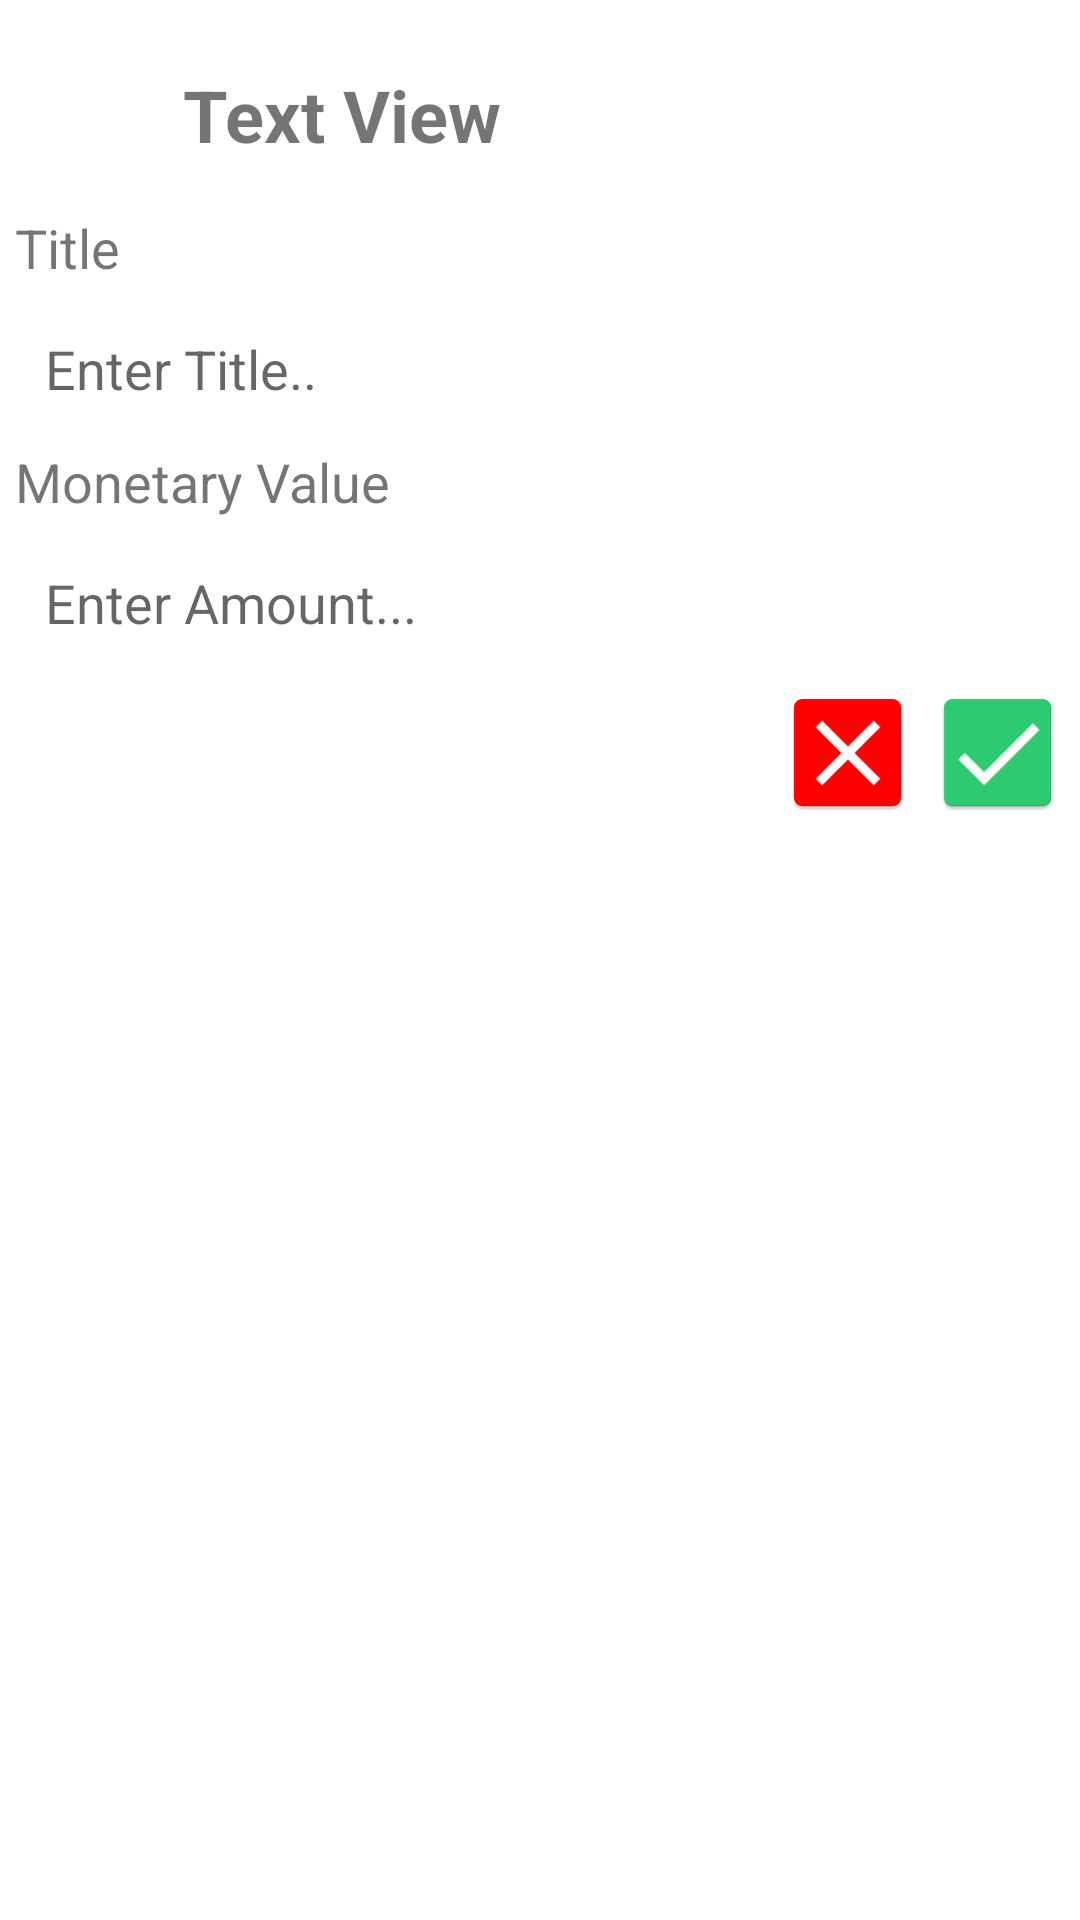

Write the Android layout XML for this screen, with the resource values it uses.
<!-- AndroidManifest.xml: application theme AppTheme -->
<!-- res/layout/bookmark_item_edit_dialog.xml -->
<?xml version="1.0" encoding="utf-8"?>
<ScrollView xmlns:android="http://schemas.android.com/apk/res/android"
    android:id="@+id/bookmark_item_edit_dialog_scroll_view"
    android:layout_width="match_parent"
    android:layout_height="match_parent"
    android:padding="5dp"
    android:orientation="vertical"
    android:background="@color/white">

    <RelativeLayout
        android:id="@+id/bookmark_item_edit_dialog_relative_layout"
        android:layout_width="match_parent"
        android:layout_height="match_parent"
        android:background="@color/white">


        <ImageView
            android:id="@+id/bookmark_item_edit_dialog_img_icon"
            android:layout_width="50sp"
            android:layout_height="50sp"
            android:layout_marginTop="10dp" />


        <TextView
            android:id="@+id/bookmark_item_edit_dialog_tv_type"
            android:layout_width="match_parent"
            android:layout_height="wrap_content"
            android:layout_alignParentTop="true"
            android:layout_marginStart="6dp"
            android:layout_marginTop="17dp"
            android:layout_marginBottom="11dp"
            android:layout_toEndOf="@+id/bookmark_item_edit_dialog_img_icon"
            android:text="Text View"
            android:textSize="24sp"
            android:textStyle="bold" />


        <TextView
            android:id="@+id/bookmark_item_edit_dialog_title"
            android:layout_width="wrap_content"
            android:layout_height="wrap_content"
            android:layout_alignBottom="@+id/bookmark_item_edit_dialog_img_icon"
            android:layout_marginBottom="-30dp"
            android:text="Title"
            android:textSize="18sp" />

        <EditText
            android:id="@+id/bookmark_item_edit_dialog_title_value"
            android:layout_width="200dp"
            android:layout_height="45dp"
            android:layout_alignTop="@id/bookmark_item_edit_dialog_title"
            android:layout_marginTop="30dp"
            android:background="@drawable/fill_up_border"
            android:ems="10"
            android:hint="Enter Title.."
            android:inputType="text"
            android:textColor="@color/dark_grey"
            android:padding="10dp" />


        <TextView
            android:id="@+id/bookmark_item_edit_dialog_monetary_value"
            android:layout_width="wrap_content"
            android:layout_height="wrap_content"
            android:layout_alignTop="@id/bookmark_item_edit_dialog_title_value"
            android:layout_marginTop="48dp"
            android:text="Monetary Value"
            android:textSize="18sp" />

        <EditText
            android:id="@+id/bookmark_item_edit_dialog_monetary_value_value"
            android:layout_width="200dp"
            android:layout_height="45dp"
            android:layout_alignTop="@id/bookmark_item_edit_dialog_monetary_value"
            android:layout_marginTop="30dp"
            android:background="@drawable/fill_up_border"
            android:ems="10"
            android:hint="Enter Amount..."
            android:inputType="numberDecimal"
            android:textColor="@color/dark_grey"
            android:padding="10dp" />


        <Button
            android:id="@+id/bookmark_item_edit_dialog_btn_close"
            android:layout_width="45dp"
            android:layout_height="45dp"
            android:layout_alignTop="@id/bookmark_item_edit_dialog_monetary_value_value"
            android:layout_alignRight="@id/bookmark_item_edit_dialog_btn_done"
            android:layout_marginTop="50dp"
            android:layout_marginRight="50dp"
            android:background="@mipmap/ic_close" />

        <Button
            android:id="@+id/bookmark_item_edit_dialog_btn_done"
            android:layout_width="45dp"
            android:layout_height="45dp"
            android:layout_alignTop="@id/bookmark_item_edit_dialog_monetary_value_value"
            android:layout_alignParentEnd="true"
            android:layout_marginTop="50dp"
            android:background="@mipmap/ic_done" />




    </RelativeLayout>

</ScrollView>
<!-- resources referenced by this layout -->
<resources>
  <color name="dark_grey">#424949 </color>
  <color name="white">#FFF</color>
  <!-- mipmap ic_close: png bitmap (mipmap-hdpi, 954 bytes) -->
  <!-- mipmap ic_done: png bitmap (mipmap-hdpi, 1411 bytes) -->
  <style name="AppTheme" parent="Theme.AppCompat.DayNight">
          
          <item name="colorPrimary">@color/colorPrimary</item>
          <item name="colorPrimaryDark">@color/colorPrimary</item>
          <item name="colorAccent">@color/colorAccent</item>
          
      </style>
  <color name="colorPrimary">#2ECC71</color>
  <color name="colorAccent">#2ECC71</color>
</resources>
